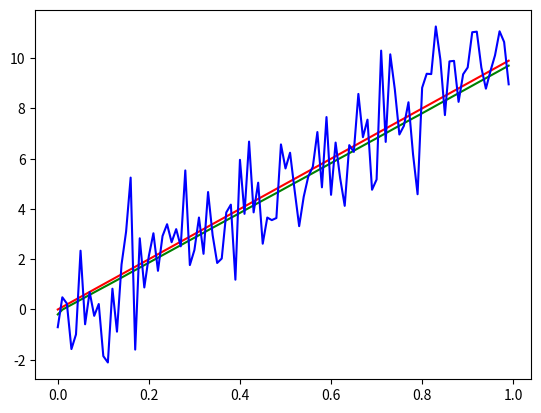

The script that saved this image:

import numpy as np
import random
import matplotlib.pyplot as plt

dt = 0.01
H = [
    [1, 0],
    [0, 1]
]
F = [
    [1, dt],
    [0, 1]
]
Q = [
    [0.001, 0],
    [0, 0.001]
]
R = [
    [1.5, 0],
    [0, 0.2]
]
P = R

class Truth:
    def __init__(self):
        self.position = 0
        self.velocity = 10

        self.position_variance = 1.5
        self.velocity_variance = 0.2

    def actual(self):
        return [
            [self.position],
            [self.velocity]
        ]

    def measure(self):
        return [
            [self.position + random.normalvariate(0, self.position_variance)],
            [self.velocity + random.normalvariate(0, self.velocity_variance)]
        ]

    def update(self, dt):
        self.position += self.velocity * dt

truth = Truth()

x = truth.measure()

t = 0
t_values = []
truth_values = []
estimated_values = []
measured_values = []

def iteration(truth):
    global x, P, t, t_values, truth_values, estimated_values, measured_values
    print("-------------------")
    actual = truth.actual()
    print("truth:\n{}".format(actual))
    z = truth.measure()
    print("z:\n{}".format(z))
    x_predicted = np.matmul(F, x)
    print("x_predicted:\n{}".format(x_predicted))
    P_predicted = np.matmul(np.matmul(F, P), np.linalg.inv(F)) + Q
    print("P_predicted:\n{}".format(P_predicted))
    innovation = z - np.matmul(H, x_predicted)
    print("innovation:\n{}".format(innovation))
    innovation_covariance = R + np.matmul(np.matmul(H, P_predicted), np.transpose(H))
    print("innovation_covariance:\n{}".format(innovation_covariance))
    K = np.matmul(np.matmul(P_predicted, np.transpose(H)), np.linalg.inv(innovation_covariance))
    print("K:\n{}".format(K))
    x = x_predicted + np.matmul(K, innovation)
    print("x:\n{}".format(x))
    P = np.matmul(np.matmul(np.identity(2) - np.matmul(K, H), P_predicted), np.matmul(K, np.matmul(R, np.transpose(K))))
    print("P:\n{}".format(P))
    post_fit_residual = z - np.matmul(H, x)
    print("post_fit_residual:\n{}".format(post_fit_residual))

    t_values.append(t)
    truth_values.append(actual[0])
    estimated_values.append(x[0])
    measured_values.append(z[0])

    t += dt
    truth.update(dt)

for i in range(100):
    iteration(truth)

plt.plot(t_values, truth_values, 'r', t_values, estimated_values, 'g', t_values, measured_values, 'b')
plt.show()
